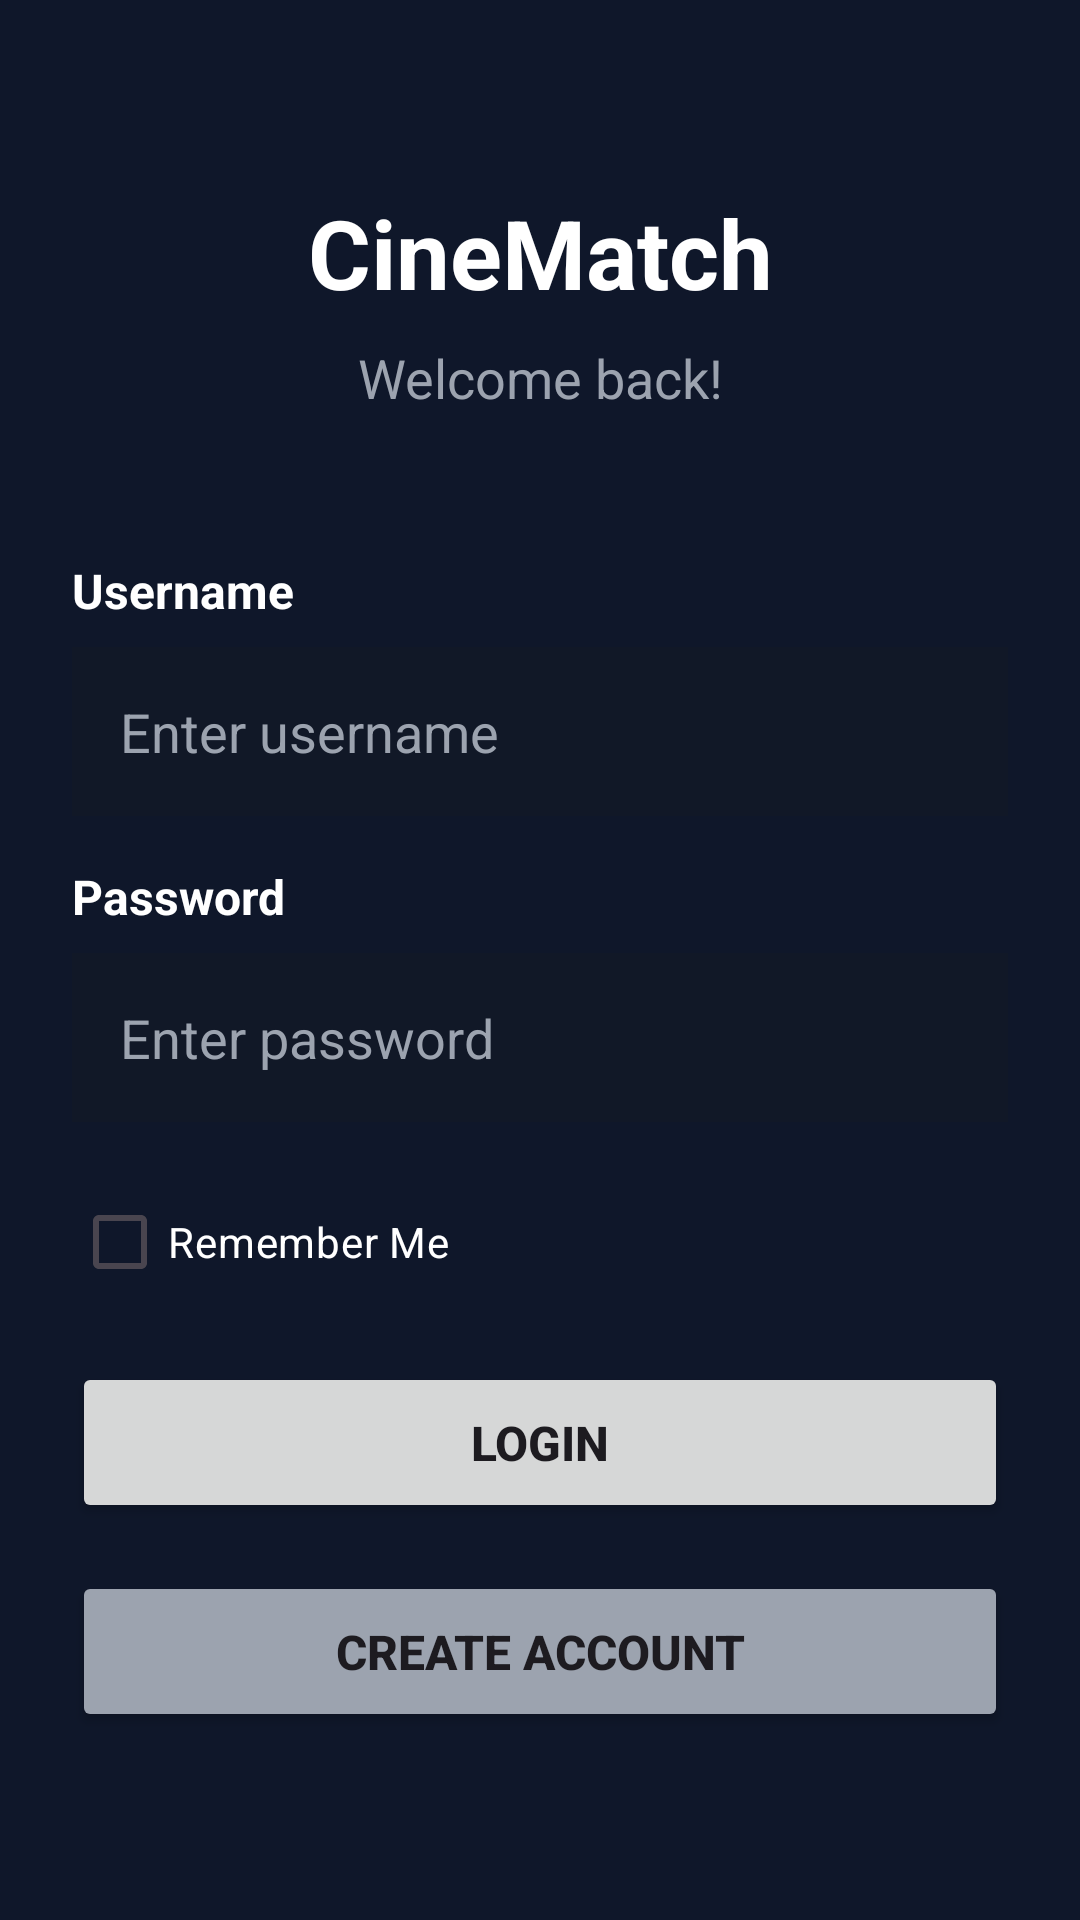

Write the Android layout XML for this screen, with the resource values it uses.
<!-- AndroidManifest.xml: application theme Theme.MobilProgFallProj -->
<!-- res/layout/activity_login.xml -->
<?xml version="1.0" encoding="utf-8"?>
<ScrollView xmlns:android="http://schemas.android.com/apk/res/android"
    android:layout_width="match_parent"
    android:layout_height="match_parent"
    android:padding="24dp"
    android:background="@color/backgroundSoft"
    android:fillViewport="true">

    <LinearLayout
        android:layout_width="match_parent"
        android:layout_height="wrap_content"
        android:orientation="vertical"
        android:gravity="center"
        android:layout_gravity="center_vertical">

        <TextView
            android:layout_width="match_parent"
            android:layout_height="wrap_content"
            android:text="CineMatch"
            android:textSize="32sp"
            android:textStyle="bold"
            android:gravity="center"
            android:layout_marginBottom="8dp"
            android:textColor="@color/textPrimaryLight" />

        <TextView
            android:layout_width="match_parent"
            android:layout_height="wrap_content"
            android:text="Welcome back!"
            android:textSize="18sp"
            android:gravity="center"
            android:layout_marginBottom="48dp"
            android:textColor="@color/textSecondaryLight" />

        <TextView
            android:layout_width="match_parent"
            android:layout_height="wrap_content"
            android:text="Username"
            android:textSize="16sp"
            android:textStyle="bold"
            android:layout_marginBottom="8dp"
            android:textColor="@color/textPrimaryLight" />

        <EditText
            android:id="@+id/username_edit"
            android:layout_width="match_parent"
            android:layout_height="wrap_content"
            android:hint="Enter username"
            android:padding="16dp"
            android:textColor="@color/textPrimaryLight"
            android:textColorHint="@color/textSecondaryLight"
            android:background="@color/cardBackground"
            android:inputType="text"
            android:autofillHints="username"
            android:layout_marginBottom="16dp" />

        <TextView
            android:layout_width="match_parent"
            android:layout_height="wrap_content"
            android:text="Password"
            android:textSize="16sp"
            android:textStyle="bold"
            android:layout_marginBottom="8dp"
            android:textColor="@color/textPrimaryLight" />

        <EditText
            android:id="@+id/password_edit"
            android:layout_width="match_parent"
            android:layout_height="wrap_content"
            android:hint="Enter password"
            android:padding="16dp"
            android:textColor="@color/textPrimaryLight"
            android:textColorHint="@color/textSecondaryLight"
            android:background="@color/cardBackground"
            android:inputType="textPassword"
            android:autofillHints="password"
            android:layout_marginBottom="16dp" />

        <CheckBox
            android:id="@+id/remember_me_checkbox"
            android:layout_width="match_parent"
            android:layout_height="wrap_content"
            android:text="Remember Me"
            android:textColor="@color/textPrimaryLight"
            android:layout_marginBottom="16dp" />

        <Button
            android:id="@+id/btn_login"
            android:layout_width="match_parent"
            android:layout_height="wrap_content"
            android:text="Login"
            android:textSize="16sp"
            android:textStyle="bold"
            android:padding="16dp"
            android:layout_marginBottom="16dp" />

        <Button
            android:id="@+id/btn_create_account"
            android:layout_width="match_parent"
            android:layout_height="wrap_content"
            android:text="Create Account"
            android:textSize="16sp"
            android:textStyle="bold"
            android:padding="16dp"
            android:backgroundTint="@color/textSecondaryLight" />


    </LinearLayout>

</ScrollView>
<!-- resources referenced by this layout -->
<resources>
  <color name="backgroundSoft">#FF0F172A</color>
  <color name="cardBackground">#FF111827</color>
  <color name="textPrimaryLight">#FFFFFFFF</color>
  <color name="textSecondaryLight">#FF9CA3AF</color>
  <style name="Theme.MobilProgFallProj" parent="Base.Theme.MobilProgFallProj" />
  <style name="Base.Theme.MobilProgFallProj" parent="Theme.Material3.DayNight.NoActionBar">
          <item name="colorPrimary">@color/primaryAccent</item>
          <item name="colorPrimaryContainer">@color/primaryAccentSoft</item>
          <item name="android:navigationBarColor">@color/backgroundSoft</item>
          <item name="android:statusBarColor">@color/backgroundSoft</item>
          <item name="android:windowBackground">@color/backgroundSoft</item>
      </style>
  <color name="primaryAccent">#FF4A90E2</color>
  <color name="primaryAccentSoft">#334A90E2</color>
</resources>
